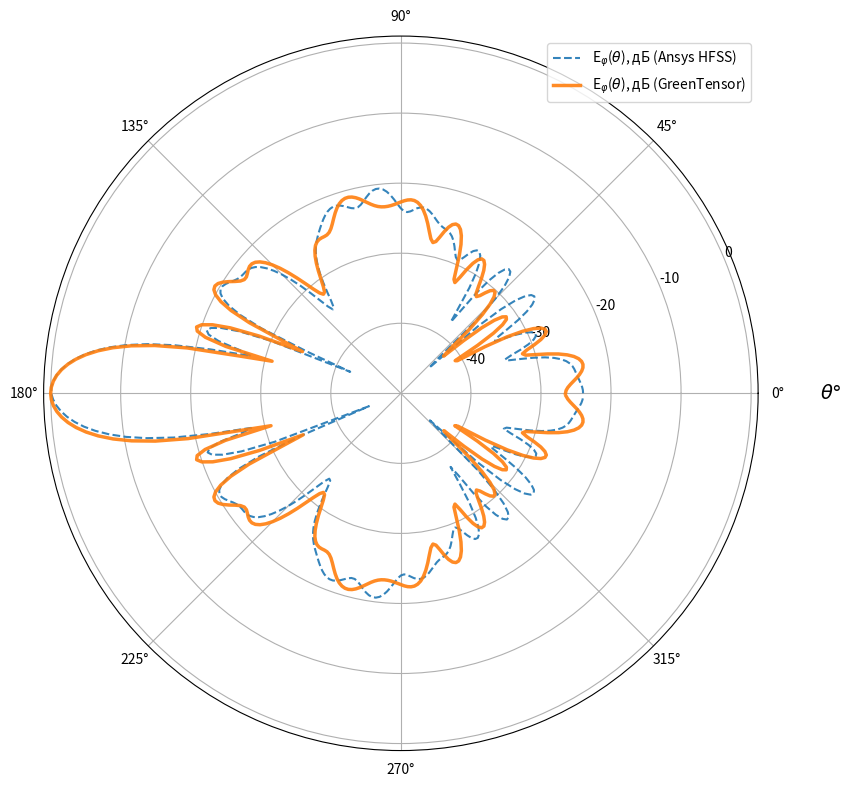

This chart was generated by the following Python code:
import math
import cmath
import scipy
import matplotlib.pyplot as plt
import numpy as np
import matplotlib.ticker as ticker
from scipy.stats import pearsonr
from matplotlib.animation import FFMpegWriter
from matplotlib.colors import Normalize, LogNorm
import time


DN_Ansys_FEM_Ephi_0 = [-23.990185338254, -24.0135923600654, -24.1097027639874, -24.257619493249, -24.4291406463063, -24.5967269728459, -24.7439243824073, -24.8741533685856, -25.0131052270013, -25.2038131152549, -25.4983783539484, -25.9513428151712, -26.6168744888576, -27.5484688568982, -28.7961340491898, -30.3858955731699, -32.2316292612247, -33.8760293753118, -34.3490550672958, -33.3576855426192, -31.8344704314439, -30.4942185872922, -29.5550604985933, -29.053109285659, -28.9908733493641, -29.379185096221, -30.243439949591, -31.5981136936146, -33.310854222579, -34.6546807655953, -34.2633160164529, -32.3398104761707, -30.247598677324, -28.5664153629155, -27.3842561991549, -26.683679921049, -26.4491615540821, -26.6929957828345, -27.4705752775184, -28.9112394698999, -31.3058356669695, -35.4292387041212, -44.5613708860959, -43.0407402681627, -34.8322320159633, -30.9477423209318, -28.6717257390174, -27.3210697967237, -26.6382163953661, -26.5172173083207, -26.9303318741155, -27.9092172175643, -29.550077093066, -32.0201649079446, -35.3533996617561, -37.5508705535069, -35.2355986125763, -32.0576022853971, -29.7490993468099, -28.229758102401, -27.3186929090256, -26.8956375433646, -26.8814812087636, -27.2109890003418, -27.8022814251344, -28.5159548197616, -29.1194372663322, -29.3372158851287, -29.046492964254, -28.3937011786946, -27.6345651651292, -26.953342858472, -26.4302099149692, -26.0730384013674, -25.8452233446344, -25.6821781689163, -25.5077208248937, -25.2586551229644, -24.91141473473, -24.4919310799077, -24.0600161442685, -23.6826066652708, -23.4141851875989, -23.2886699928631, -23.3169265150741, -23.483339884811, -23.7383895683674, -23.9907646744162, -24.1147036025925, -23.9949491884892, -23.597028214994, -22.9930758711761, -22.31085979185, -21.6679719188039, -21.143930155267, -20.7829323896842, -20.6047956334724, -20.6131099755458, -20.7983032917987, -21.1359188608689, -21.5810826829939, -22.0622220140756, -22.4825607776379, -22.7426926046244, -22.7851024626754, -22.6279451183183, -22.3516521750195, -22.0533142320625, -21.8112042612727, -21.6741353694052, -21.6651398335667, -21.7881361769809, -22.0330563295135, -22.3792301214488, -22.7984722815495, -23.2596276978219, -23.7355271852595, -24.2112133835338, -24.6899918409804, -25.193861823911, -25.7580655456269, -26.4228817608734, -27.2260661125423, -28.1968679194956, -29.3495684598977, -30.6715681983283, -32.0970791154573, -33.455839238663, -34.4188846729934, -34.5867784561243, -33.8288516107737, -32.4215532137592, -30.7404644443394, -29.0378554635525, -27.4466758611745, -26.0324626460877, -24.8259728970625, -23.8390428402163, -23.0718070289627, -22.5151983406991, -22.1502299873843, -21.9448288367657, -21.8496696336554, -21.7969658060001, -21.7095588030505, -21.5257467214371, -21.2304148476408, -20.8675712384846, -20.5227127518728, -20.2938251133088, -20.2744661285, -20.5548730994885, -21.2374674625025, -22.4690625737095, -24.5152376053668, -27.9991789734617, -35.2467369131077, -42.1398080812442, -29.942191998991, -25.2933307090527, -22.7271659726898, -21.3306773470247, -20.853059485628, -21.3075584900352, -22.9463824965053, -26.2371444803495, -27.9476722549083, -22.1102652599143, -16.9405797206346, -13.1614692582796, -10.2551807120067, -7.93546344138625, -6.04642050904107, -4.49600829868165, -3.22604331749419, -2.19790071466837, -1.38513754761066, -0.769426582103044, -0.338204180026377, -0.08327569356358, -0.0868600049644348, -0.345326589557174, -0.779988014966816, -1.39897108079458, -2.21474425931448, -3.24549210463763, -4.51743193126563, -6.06881412944438, -7.95716914219601, -10.2733392426086, -13.1709047068484, -16.9318705779056, -22.0756642274177, -28.0787848440817, -26.6248519227815, -23.2711856543618, -21.6053526684193, -21.1526544581756, -21.6534829472752, -23.0993272643919, -25.7658761057742, -30.679771433204, -45.0806098540013, -34.4941836505203, -27.7592909937593, -24.4278449157321, -22.4583800002688, -21.2757533322534, -20.6293509950343, -20.3785166322184, -20.4235879812102, -20.6750757261901, -21.0383157885018, -21.4124580173747, -21.7085342446879, -21.880836501627, -21.9460970848755, -21.9697708652168, -22.0324834193885, -22.2039410609849, -22.5339531143875, -23.0541829716955, -23.782713489844, -24.7273863473767, -25.8865614373729, -27.2466699197544, -28.7753056107566, -30.4065396587983, -32.0118281454678, -33.3556978632508, -34.0945906531001, -33.9687169391645, -33.0783907456512, -31.7867031521275, -30.413127474398, -29.1323175916629, -28.0156140594431, -27.0791405762893, -26.3100440465458, -25.6786461882345, -25.1450963306376, -24.6658319692499, -24.2022403281819, -23.7304045788961, -23.2476354184044, -22.7718097511525, -22.3339817270692, -21.9687583150929, -21.7066538683259, -21.5695823019003, -21.5681863396114, -21.6989602496768, -21.939579143795, -22.242491262565, -22.5309371980233, -22.7082518081583, -22.6914843866101, -22.4570796852574, -22.0573597592036, -21.5894771560877, -21.1506257922315, -20.8138114339364, -20.6252637681911, -20.6104385467241, -20.779694876194, -21.1303452941205, -21.6440623191779, -22.2793209011776, -22.9608252204713, -23.5756723747076, -23.9973527780341, -24.147555439695, -24.050085528991, -23.8131113839328, -23.5618082638653, -23.390513160124, -23.3524626938754, -23.4667059070456, -23.7256470385474, -24.0987093723195, -24.5345114379246, -24.9676753985171, -25.3365574558116, -25.6096011620859, -25.8035859159798, -25.9774000098189, -26.2066108459247, -26.5574929916698, -27.0686834316938, -27.7332146906758, -28.4695588179737, -29.0896038110368, -29.3349590102212, -29.064434348225, -28.410527705866, -27.652460964177, -27.0204304450518, -26.6499801639437, -26.619289132967, -26.9895872411759, -27.8345360183478, -29.2663168737355, -31.45881597195, -34.5517841000342, -37.3230575372772, -35.7338845142099, -32.3352317641627, -29.733033088893, -27.9933653622772, -26.941569891376, -26.4715301288025, -26.5452317091529, -27.1860871933674, -28.4959948665986, -30.7257217096227, -34.5356400853707, -42.4355726482404, -44.3334641771887, -35.2766084866084, -31.1260290415924, -28.7155436891011, -27.2680984361912, -26.4921799236979, -26.2595961466797, -26.5180367531602, -27.2613544429054, -28.5170103802687, -30.3249159772457, -32.6258650543074, -34.7684441139172, -35.0354804016477, -33.3541368609218, -31.4509938357518, -30.0242794033804, -29.1419472622821, -28.760212617375, -28.8415424641008, -29.3700820728178, -30.3425748453381, -31.7285770035141, -33.3301384778654, -34.4603920330316, -34.1356435257382, -32.5656644940854, -30.7500307327966, -29.1816472611157, -27.9552564495533, -27.0437768653467, -26.3936682408238, -25.9470714774113, -25.645256013503, -25.4299776666035, -25.2480216265103, -25.0594235848957, -24.8456419170974, -24.6119582844169, -24.3815931930591, -24.1848242486951, -24.0486580934673, -23.990185338254]
class RCSCalculator:
    def __init__(self, k0=5, toch=20, n=7, phi=0, a=None, eps=None, miy=None, k1=None):
        """
        Инициализация калькулятора RCS
        max k0=100000, toch=93
        Параметры:
        k0 - волновое число
        toch - количество учитываемых членов ряда
        n - число слоев (последний слой - воздух)
        phi - азимутальный угол (по умолчанию pi)
        a, eps, miy - параметры слоев (радиусы, диэлектрические проницаемости, магнитные проницаемости)
        """
        if k1 == None: self.k1=k0 
        else: self.k1 = k1 
        self.k0 = k0
        self.toch = toch
        self.n = n
        self.phi = phi
        
        # Параметры материалов по умолчанию (3 слоя)
        self.a = a if a is not None else [0.15, 0.30, 0.45, 0.63, 0.82, 1, 1]
        self.eps = eps if eps is not None else [3.90, 3.52, 2.98, 2.48, 1.76, 1.50, 1]
        # 3.48 -0.0037j 0.55
        #a = [0.53, 0.75, 0.93, 1] [0.001,  0.05, 1]
        #eps = [1.86, 1.57, 1.28, 1]  [10e20-10e10j, 3.48 -0.0037j, 1]
        self.miy = miy if miy is not None else [1, 1, 1, 1, 1, 1, 1]
        
        # Инициализация всех необходимых массивов
        self._initialize_arrays()
        
    def _initialize_arrays(self):
        """Инициализация всех массивов и переменных"""
        # Углы для расчета
        self.teta_start = 0.01
        self.teta_stop = 360
        self.step = math.pi/180
        self.teta_diap = abs(self.teta_stop) - abs(self.teta_start)
        self.steps = int(((self.teta_diap * (math.pi/180)) / self.step)) + 1
        self.teta = np.zeros(int(self.steps))
        self.cos_teta = np.zeros(int(self.steps))
        
        # Переменные среды
        self.alfa = np.zeros(self.n, dtype=complex)
        self.beta = np.zeros(self.n, dtype=complex)
        self.sigma = np.zeros(self.n, dtype=complex)
        self.k = np.zeros((self.n, self.n), dtype=complex)
        
        # Функции Бесселя, Неймана и др.
        self.J = np.zeros(self.toch, dtype=complex)
        self.Jpr = np.zeros(self.toch, dtype=complex)
        self.N = np.zeros(self.toch, dtype=complex)
        self.Npr = np.zeros(self.toch, dtype=complex)
        self.C = np.zeros((self.toch, len(self.sigma)-1), dtype=complex)
        self.Cpr = np.zeros((self.toch, len(self.sigma)-1), dtype=complex)
        self.S = np.zeros((self.toch, len(self.sigma)-1), dtype=complex)
        self.Spr = np.zeros((self.toch, len(self.sigma)-1), dtype=complex)
        
        # Импедансы и адмитансы
        self.Z = np.zeros((self.toch, len(self.a)), dtype=complex)
        self.Y = np.zeros((self.toch, len(self.a)), dtype=complex)
        
        # Модифицированные функции
        self.mJ = np.zeros(self.toch, dtype=complex)
        self.mJpr = np.zeros(self.toch, dtype=complex)
        self.mH = np.zeros(self.toch, dtype=complex)
        self.mHpr = np.zeros(self.toch, dtype=complex)
        
        # Коэффициенты рассеяния
        self.Mn = np.zeros(self.toch, dtype=complex)
        self.Nn = np.zeros(self.toch, dtype=complex)
        
        # Поля
        self.E_kp = np.zeros((self.toch, self.steps), dtype=complex)
        self.E_op = np.zeros((self.toch, self.steps), dtype=complex)
        self.S_teta = np.zeros((self.toch, self.steps), dtype=complex)
        self.S_phi = np.zeros((self.toch, self.steps), dtype=complex)
        self.E_teta = np.zeros((1, self.steps), dtype=complex)
        self.E_phi = np.zeros((1, self.steps), dtype=complex)
        
    def calculate_medium_parameters(self):
        """Расчет параметров среды"""
        for i in range(self.n):
            self.alfa[i] = cmath.atan(self.eps[i].imag / self.eps[i].real) if self.eps[i].real != 0 else math.pi/2
            self.beta[i] = math.atan(self.miy[i].imag / self.miy[i].real)
            self.sigma[i] = cmath.sqrt(abs(self.eps[i]) * abs(self.miy[i]))
            if self.eps[-1] != len(self.eps) - 1:
                self.alfa = np.append(self.alfa, 0)
                self.eps = np.append(self.eps, len(self.eps))
    
    def calculate_k_coefficients(self):
        """Расчет коэффициентов k"""
        j = 0
        for i in range(self.n):
            self.k[i][j] = self.k0 * self.a[i] * self.sigma[j]
            if j < self.n - 1:
                j += 1
                self.k[i][j] = self.k0 * self.a[i] * self.sigma[j]

    def Jfunc(self, i, j1, j2):
        """Функция Бесселя первого рода"""
        nu = i + 1
        J = (scipy.special.jv(nu + 0.5, self.k[j1][j2])) * (cmath.sqrt(self.k[j1][j2] * math.pi/2))
        return J
    
    def Jprfunc(self, i, j1, j2, tie):
        """Производная функции Бесселя первого рода"""
        nu = i + 1

        if tie == False:
            Jpr = ((nu / (2 * nu + 1)) *  (scipy.special.jv(nu - 0.5, self.k[j1][j2]) * cmath.sqrt(self.k[j1][j2] * math.pi/2)) - \
            ((nu + 1) / (2 * nu + 1)) *  (scipy.special.jv(nu + 1.5, self.k[j1][j2]) * cmath.sqrt(self.k[j1][j2] * math.pi/2)) + \
            (self.J[i] / self.k[j1][j2]))
        else:
            Jpr = ((nu / (2 * nu + 1)) * ((scipy.special.jv(nu - 0.5,self.k[j1][j2]) * (cmath.sqrt(self.k[j1][j2] * math.pi/2))) / self.k[j1][j2])) * self.k[j1][j2] - \
            (((nu + 1) / (2 * nu + 1)) * ((scipy.special.jv(nu + 1.5,self.k[j1][j2])) * (cmath.sqrt(self.k[j1][j2] * math.pi/2))) / self.k[j1][j2]) * self.k[j1][j2] + \
            ((scipy.special.jv(nu + 0.5,self.k[j1][j2])) * (cmath.sqrt(self.k[j1][j2] * math.pi/2))) / self.k[j1][j2]
        return Jpr
    
    def Nfunc(self, i, j1, j2):
        """Функция Неймана"""
        return scipy.special.yv((i+1) + 0.5, self.k[j1][j2]) * cmath.sqrt(self.k[j1][j2] * math.pi/2)
    
    def Nprfunc(self, i, j1, j2, tie):
        """Производная функции Неймана"""
        nu = i + 1
        if not tie:
            return ((nu / (2 * nu + 1)) * scipy.special.yv(nu - 0.5, self.k[j1][j2]) * cmath.sqrt(self.k[j1][j2] * math.pi/2) -
                   ((nu + 1) / (2 * nu + 1)) * scipy.special.yv(nu + 1.5, self.k[j1][j2]) * cmath.sqrt(self.k[j1][j2] * math.pi/2) +
                   (self.Nfunc(i, j1, j2) / self.k[j1][j2]))
        else:
            return ((nu / (2 * nu + 1)) * (scipy.special.yv(nu - 0.5, self.k[j1][j2]) * cmath.sqrt(self.k[j1][j2] * math.pi/2) / self.k[j1][j2]) * self.k[j1][j2] -
                   ((nu + 1) / (2 * nu + 1)) * (scipy.special.yv(nu + 1.5, self.k[j1][j2]) * cmath.sqrt(self.k[j1][j2] * math.pi/2) / self.k[j1][j2]) * self.k[j1][j2] +
                   (self.Nfunc(i, j1, j2) / self.k[j1][j2]))
    
    def calculate_bessel_functions(self):
        """Расчет функций Бесселя и Неймана"""
        for i in range(self.toch):
            self.J[i] = self.Jfunc(i, 0, 0)
            self.Jpr[i] = self.Jprfunc(i, 0, 0, False)
            self.N[i] = self.Nfunc(i, 0, 0)
            self.Npr[i] = self.Nprfunc(i, 0, 0, False)
    def calculate_CS_functions(self):
        """Расчет функций C, S и их производных"""
        for i in range(self.toch):
            for j in range(len(self.sigma)-1):
                self.C[i][j] = (self.Jfunc(i, j+1, j+1) * self.Nprfunc(i, j, j+1, True) - 
                               self.Nfunc(i, j+1, j+1) * self.Jprfunc(i, j, j+1, True))
                self.Cpr[i][j] = (self.Jprfunc(i, j+1, j+1, True) * self.Nprfunc(i, j, j+1, True) - 
                                 self.Nprfunc(i, j+1, j+1, True) * self.Jprfunc(i, j, j+1, True))
                self.S[i][j] = (self.Nfunc(i, j+1, j+1) * self.Jfunc(i, j, j+1) - 
                               self.Jfunc(i, j+1, j+1) * self.Nfunc(i, j, j+1))
                self.Spr[i][j] = (self.Nprfunc(i, j+1, j+1, True) * self.Jfunc(i, j, j+1) - 
                                 self.Jprfunc(i, j+1, j+1, True) * self.Nfunc(i, j, j+1))
    def calculate_impedances(self):
        """Расчет импедансов и адмитансов"""
        for i in range(self.toch - 1):
            for h in range(len(self.a)):
                if h == 0:
                    numerator = cmath.exp(self.alfa[1] * 1j) * abs(self.eps[1])
                    denominator = cmath.exp(self.alfa[0] * 1j) * abs(self.eps[0])
                    self.Z[i][h] = cmath.sqrt(numerator / denominator) * (self.Jpr[i] / self.J[i])
                    numerator = cmath.exp(self.alfa[0] * 1j) * abs(self.eps[0])
                    denominator = cmath.exp(self.alfa[1] * 1j) * abs(self.eps[1])
                    self.Y[i][h] = cmath.sqrt(numerator / denominator) * (self.Jpr[i] / self.J[i])
                    
                
                elif h == (len(self.a) - 1):
                    numerator = cmath.exp(self.alfa[h+1] * 1j) * abs(self.eps[h+1])
                    denominator = cmath.exp(self.alfa[h] * 1j) * abs(self.eps[h])
                    sqrt_part = cmath.sqrt(numerator / denominator) 
                
                    term1 = self.Cpr[i][h-1] + self.Z[i][h-1] * self.Spr[i][h-1]
                    term2 = self.C[i][h-1] + self.Z[i][h-1] * self.S[i][h-1]
                    self.Z[i][h] = sqrt_part * (term1 / term2) /2
                
                    numerator = cmath.exp(self.alfa[h] * 1j) * abs(self.eps[h])
                    denominator = cmath.exp(self.alfa[h+1] * 1j) * abs(self.eps[h+1])
                    sqrt_part = cmath.sqrt(numerator / denominator)
                    term1 = self.Cpr[i][h-1] + self.Y[i][h-1] * self.Spr[i][h-1]
                    term2 = self.C[i][h-1] + self.Y[i][h-1] * self.S[i][h-1]
                    self.Y[i][h] = sqrt_part * (term1 / term2) *2
                
                else:
                    numerator = cmath.exp(self.alfa[h+1] * 1j) * abs(self.eps[h+1])
                    denominator = cmath.exp(self.alfa[h] * 1j) * abs(self.eps[h])
                    sqrt_part = cmath.sqrt(numerator / denominator)
                
                    term1 = self.Cpr[i][h-1] + self.Z[i][h-1] * self.Spr[i][h-1]
                    term2 = self.C[i][h-1] + self.Z[i][h-1] * self.S[i][h-1]
                    self.Z[i][h] = sqrt_part * (term1 / term2)

                    numerator = cmath.exp(self.alfa[h] * 1j) * abs(self.eps[h])
                    denominator = cmath.exp(self.alfa[h+1] * 1j) * abs(self.eps[h+1])
                    sqrt_part = cmath.sqrt(numerator / denominator)

                    term1 = self.Cpr[i][h-1] + self.Y[i][h-1] * self.Spr[i][h-1]
                    term2 = self.C[i][h-1] + self.Y[i][h-1] * self.S[i][h-1]
                    self.Y[i][h] = sqrt_part * (term1 / term2)
    def Hfunc(self, i, k1):
        """Функция Ханкеля второго рода"""
        nu = i + 1
        H = (scipy.special.hankel1(nu + 0.5,self.k1)) * (cmath.sqrt(self.k1 * math.pi/2))
        return H
    
    def Hprfunc(self, i, k1):
        """Производная функции Ханкеля второго рода"""
        nu = i + 1
        Hpr = ((nu / (2 * nu + 1)) * (((scipy.special.hankel1(nu - 0.5,self.k1) * (cmath.sqrt(self.k1 * math.pi/2))) / self.k1)) * self.k1 - \
        (((nu + 1) / (2 * nu + 1)) * ((scipy.special.hankel1(nu + 1.5,self.k1)) * (cmath.sqrt(self.k1 * math.pi/2))) / self.k1) * self.k1 + \
        ((scipy.special.hankel1(nu + 0.5,self.k1)) * (cmath.sqrt(self.k1 * math.pi/2))) / self.k1)
        return Hpr

    
    def calculate_modified_functions(self):
        """Расчет модифицированных функций"""
        k1 = self.k0
        k00 = self.k[0][0]
        self.k[0][0] = self.k0
        
        for i in range(self.toch):
            self.mJ[i] = self.Jfunc(i, 0, 0)
            self.mJpr[i] = self.Jprfunc(i, 0, 0, True)
            self.mH[i] = self.Hfunc(i, self.k0)
            self.mHpr[i] = self.Hprfunc(i, self.k0)
            
        self.k0 = k1
        self.k[0][0] = k00
    
    def calculate_scattering_coefficients(self):
        """Расчет коэффициентов рассеяния"""
        for i in range(self.toch):
            n = i + 1
            #Элемент Гюгенса дифракция
            self.Mn[i] = (self.Z[i][self.n-1] * self.mJ[i] - self.mJpr[i]) / (self.Z[i][self.n-1] * self.mH[i] - self.mHpr[i])
            self.Nn[i] = (self.Y[i][self.n-1] * self.mJ[i] - self.mJpr[i]) / (self.Y[i][self.n-1] * self.mH[i] - self.mHpr[i])
            #Рупор на поверхности сферы
            #self.Mn[i] = (self.Z[i][self.n-1]  - 1j) / (self.Z[i][self.n-1] * self.mH[i] - self.mHpr[i])             
            #self.Nn[i] = (self.Y[i][self.n-1] - 1j) / (self.Y[i][self.n-1] * self.mH[i] - self.mHpr[i])
            self.Mn[i] = self.Mn[i].real - self.Mn[i].imag * 1j
            self.Nn[i] = self.Nn[i].real - self.Nn[i].imag * 1j
        
    def calculate_angles(self):
        """Расчет углов для диаграммы направленности"""
        for i in range(self.steps):
            if i == 0:
                self.teta[i] = self.teta_start * (math.pi/180)
            else:
                self.teta[i] = self.teta[i-1] + self.step
            self.cos_teta[i] = math.cos(self.teta[i])
    
    def calculate_legendre_functions(self):
        """Расчет функций Лежандра"""
        self.pii = np.zeros((self.toch+1, 2*self.steps+1))
        self.tay = np.zeros((self.toch+1, 2*self.steps+1))
        
        for i in range(self.toch):
            m = i + 1
            M = scipy.special.lpmv(0, m, self.cos_teta)
            Lm0 = M
            M = scipy.special.lpmv(1, m, self.cos_teta)
            Lm1 = M
            
            if m < 2:
                Lm2 = 0
            else:
                M = scipy.special.lpmv(2, m, self.cos_teta)
                Lm2 = M
            
            for z in range(len(self.teta)):
                if (self.teta[z] > 0) and (self.teta[z] < math.pi):
                    self.pii[i][z] = (1 * Lm1[z]) / math.sin(self.teta[z])
                elif (self.teta[z] > math.pi) and (self.teta[z] < 2*math.pi):
                    self.pii[i][z] = (-1 * Lm1[z]) / math.sin(self.teta[z])
            
            for z in range(len(self.teta)):
                if m < 2:
                    self.tay[i][z] = 0.5 * (-m * (m + 1) * Lm0[z])
                else:
                    self.tay[i][z] = 0.5 * (Lm2[z] - m * (m + 1) * Lm0[z])
    
    def calculate_circular_polarization(self):
        """Расчет полей для круговой поляризации"""
        for z in range(len(self.teta)):
            for p in range(self.toch):
                y=p+1
                self.E_op[p][z] = ((2*y + 1) / (y*(y + 1))) * ((-1)**y) * (self.tay[p][z] - self.pii[p][z]) * (self.Mn[p] + self.Nn[p])
                self.E_kp[p][z] = ((2*y + 1) / (y*(y + 1))) * ((-1)**y) * (self.tay[p][z] + self.pii[p][z]) * (self.Mn[p] - self.Nn[p])
        
        self.P1 = np.sum(self.E_op, axis=0)
        self.P2 = np.sum(self.E_kp, axis=0)
        self.Pab1 = np.real(self.P1)
        self.Pab2 = np.real(self.P2)
    
    def calculate_linear_polarization(self):
        """Расчет полей для линейной поляризации"""
        for z in range(len(self.teta)):
            for p in range(self.toch):
                y = p + 1
                #self.S_teta[p][z] = ((2*y + 1)/(y*(y + 1))) * ((-1)**y) * (self.tay[p][z] * self.Mn[p] - self.pii[p][z] * self.Nn[p])
                self.S_teta[p][z] = ((2*y + 1)/(y*(y + 1))) * ((-1)**y) * (-1 * (self.tay[p][z] * self.Mn[p] - self.pii[p][z] * self.Nn[p]) * 
                                     math.cos(self.teta[z]) * math.cos(self.phi)**2 - (self.pii[p][z] * self.Mn[p] - self.tay[p][z] * self.Nn[p]) * 
                                     math.sin(self.phi)**2)
                #self.S_phi[p][z] = ((2*y + 1)/(y*(y + 1))) * ((-1)**y) * (self.tay[p][z] * self.Nn[p] - self.pii[p][z] * self.Mn[p])
                self.S_phi[p][z] = ((2*y + 1)/(y*(y + 1))) * ((-1)**y) * ((self.tay[p][z] * self.Mn[p] - self.pii[p][z] * self.Nn[p]) * 
                                    math.cos(self.phi) * math.sin(self.phi) - (self.pii[p][z] * self.Mn[p] - self.tay[p][z] * self.Nn[p]) * 
                                    math.cos(self.teta[z])**2 * math.sin(self.phi)*math.cos(self.phi))
                self.E_teta[0][z] += self.S_teta[p][z]
                self.E_phi[0][z] += self.S_phi[p][z]
            
            self.E_teta[0][z] = (1 - (math.sin(self.teta[z]) * math.cos(self.phi))**2)**(-0.5) * self.E_teta[0][z]
            self.E_phi[0][z] = (1 - (math.sin(self.teta[z]) * math.cos(self.phi))**2)**(-0.5) * self.E_phi[0][z]

            for p in range(self.toch):
                self.E_teta[0][z] = abs(self.E_teta[0][z])
                self.E_phi[0][z] = abs(self.E_phi[0][z])
        
    def normalize_results(self):
        """Нормализация результатов"""
        self.tetay = np.zeros(self.steps)
        
        for i in range(self.steps):
            self.teta[i] = self.teta[i] 
        
        for i in range(len(self.teta)):
            self.tetay[i] = (self.teta[i] * (self.steps / (2 * math.pi)))
        
        # Нормированные E к k0a
        self.DN_NORM_lin_k0a_teta = self.E_teta[0] / self.k0
        self.DN_NORM_lin_k0a_phi = self.E_phi[0] / self.k0
        self.DN_NORM_circle_k0a_op = self.Pab1 / self.k0
        self.DN_NORM_circle_k0a_kp = self.Pab2 / self.k0
        
        
        # Нормированные E dB
        E_teta_max = np.max(self.E_teta[0])
        E_phi_max = np.max(self.E_phi[0])
        Pab1_max = np.max(self.Pab1)
        Pab2_max = np.max(self.Pab2)
        self.DN_NORM_lin_dB_teta = 20 * np.log10(self.E_teta[0] / E_teta_max)
        self.DN_NORM_lin_dB_phi = 20 * np.log10(self.E_phi[0] / E_phi_max)
        self.DN_NORM_circle_dB_op = 20 * np.log10(self.Pab1 / Pab1_max)
        self.DN_NORM_circle_dB_kp = 20 * np.log10(self.Pab2 / Pab2_max)
    
 
    
    def run_calculation(self):
        """Выполнение полного расчета"""
        #print('Параметры материалов:')
        #print(f'\na = {self.a}\neps = {self.eps}\nmiy = {self.miy}')
        
        self.calculate_medium_parameters()
        self.calculate_k_coefficients()
        self.calculate_bessel_functions()
        self.calculate_CS_functions()
        # Добавляем последний элемент в alfa и eps если нужно
        if self.eps[len(self.eps)-1] != (len(self.eps)-1):
            self.alfa = np.append(self.alfa, 0)
            self.eps = np.append(self.eps, len(self.eps))
        
        self.calculate_impedances()
        self.calculate_modified_functions()
        self.calculate_scattering_coefficients()
        self.calculate_angles()
        self.calculate_legendre_functions()
        self.calculate_circular_polarization()
        self.calculate_linear_polarization()
        self.normalize_results()

#####################
# СРАВНЕНИЕ С ANSYS #
#####################

class ResultPlotter:
    def __init__(self, comp, theta, E1, E2):
        """
        Инициализация класса.
        :param theta: Массив углов в градусах (0-360).
        :param E1: Массив значений E1.
        :param E2: Массив значений E2.
        """
        if comp == 1*math.pi/2:
            self.comp = r'$_\phi$'
        else:
            self.comp = r'$_\theta$'
            
        self.theta = np.array(theta)
        self.E1 = (np.array(E1))
        self.E2 = (np.array(E2))
        self.E3 = (np.array(E3))
        if np.min(self.E1+self.E2) > -60: self.Ymin = np.min(self.E1+self.E2)
        else: self.Ymin = -1
        #self.Ymin = np.min(self.E1+self.E2)
        self.Ymax = np.max(self.E1)
        # Сдвигаем массивы на 180 элементов
        #self.E1_shifted = np.roll(self.E1, 180)
        self.E1_shifted = (self.E1)
        #self.E2_shifted = np.roll(self.E2, 180)
        self.E2_shifted = (self.E2)
        # Создаем маску для области в пределах -3 дБ от максимума E1
        E1_max = np.max(self.E1_shifted)
        self.valid_mask = self.E1_shifted >= (E1_max - 3)
        self.squared_errors = np.zeros_like(self.E1_shifted)
        self.squared_errors3 = np.zeros_like(self.E1_shifted)
        self.squared_errors[self.valid_mask] = np.sqrt((self.E1_shifted[self.valid_mask] - self.E2_shifted[self.valid_mask]) ** 2)
        self.squared_errors3 = np.sqrt(abs((self.E1_shifted - self.E2_shifted) ** 2))
        # Среднеквадратичная ошибка только для валидной области
        self.mseMax = np.mean(self.squared_errors3)
        self.mse = np.mean(self.squared_errors[self.valid_mask]) if np.any(self.valid_mask) else 0
        # Вычисляем корреляцию Пирсона только для валидной области
        self.pearson_corr = 0
        self.regression_line = None
        

    def calc_pearson_correlation(self):
        """Вычисление корреляции Пирсона между E1 и E2 в валидной области."""
        if not np.any(self.valid_mask):
            return
        
        # Выбираем данные из валидной области
        E1_valid = np.real(self.E1_shifted[self.valid_mask])
        E2_valid = np.real(self.E2_shifted[self.valid_mask])
        
        # Вычисляем корреляцию Пирсона
        self.pearson_corr, _ = pearsonr(E1_valid, E2_valid)
        
        # Рассчитываем линию регрессии
        coeffs = np.polyfit(E1_valid, E2_valid, 1)
        self.regression_line = np.poly1d(coeffs)
    def plot_polar(self):
        """Построение полярного графика E1 и E2 (после сдвига)."""
        fig, ax = plt.subplots(figsize=(8, 8), subplot_kw={'projection': 'polar'})
        theta_rad = (self.theta)
        ax.set_ylim(-50, 1)
        # Графики со сдвинутыми данными
        ax.plot(theta_rad, self.E1_shifted, 
                color='#1f77b4', linestyle='--', linewidth=1.5, 
                alpha=0.9, label=r'E$_\varphi$($\theta$), дБ (Ansys HFSS)')
        ax.plot(theta_rad, self.E2_shifted, 
                color='#ff7f0e', linestyle='-', linewidth=2.5, 
                alpha=0.9, label=r'E$_\varphi$($\theta$), дБ (GreenTensor)')
        #ax.set_title(f'E{self.comp}, дБ', fontsize=15, pad=20)
        #ax.set_title(r'$k_0a = 0.6, \varepsilon = 78.73 - i \cdot 12.28$', fontsize=14, pad=20)
        ax.legend(loc='best', fontsize=14, frameon=True, framealpha=0.95)
        ax.set_theta_zero_location('E')  # 0° сверху
        ax.set_theta_direction(1)       # По часовой стрелке
        plt.legend(loc='upper right')
        plt.tight_layout()
        ax.text(0,  # 90° 
        ax.get_rmax() +12, r'$\theta$$\degree$', fontsize=14, ha='right', va='center')
        return fig

    def plot_cartesian(self):
        """Декартов график E1 и E2 (после сдвига) для углов 0-180 градусов."""
        fig, ax = plt.subplots(figsize=(8, 6))
        # Маска для углов 0-180
        mask = (self.theta >= 0) & (self.theta <= 180)
        theta_subset = np.degrees(self.theta[mask])
        E1_subset = self.E1_shifted[mask]
        E2_subset = self.E2_shifted[mask]
        
        # Построение графиков
        ax.plot(theta_subset, E1_subset, 
                color='#1f77b4', linestyle='--', linewidth=1.5, 
                alpha=0.9, label='Ansys')
        ax.plot(theta_subset, E2_subset, 
                color='#ff7f0e', linestyle='-', linewidth=2.5, 
                alpha=0.9, label='GreenTensor')
        # Выделение валидной области
        angle_mask = (self.theta >= 0) & (self.theta <= 180)

        valid_mask = self.valid_mask[angle_mask]
        ax.fill_between(theta_subset, -70, 5, 
                        where=valid_mask, color='green', 
                        alpha=0.15, label='Область по уровню -3дБ')
        ax.set_xlim(0, 180)
        ax.set_ylim(self.Ymin, 0)
        ax.set_xlabel(r'$\theta$$\degree$', fontsize=14)
        ax.set_ylabel(f'E{self.comp}, дБ', fontsize=14)
        ax.legend(fontsize=12)
        ax.grid(True)
        # Форматирование осей
        ax.xaxis.set_major_locator(ticker.MultipleLocator(30))
        ax.xaxis.set_minor_locator(ticker.MultipleLocator(15))
        plt.tight_layout()
        plt.legend(loc='upper right')
        return fig

    def plot_error(self):
        fig, ax = plt.subplots(figsize=(8, 6))
        # Маска для углов 0-180
        angle_mask = (self.theta >= 0) & (self.theta <= 180)
        theta_subset = np.degrees(self.theta[angle_mask])
        errors_subset = self.squared_errors[angle_mask]
        
        # Отдельно выделяем валидную область
        valid_mask = self.valid_mask[angle_mask]
        ax.fill_between(theta_subset, np.min(errors_subset), np.max(self.squared_errors3), 
                        where=valid_mask, color='green', 
                        alpha=0.15, label='Область по уровню -3дБ')
        ax.plot(theta_subset, self.squared_errors3, 
                color='#2ca02c', linestyle='-', linewidth=2.5, 
                alpha=0.9, label='Cреднеквадратическая ошибка')
        
        ax.set_xlim(0, 360)
        ax.set_ylim(0)
        ax.set_xlabel(r'$\theta$$\degree$', fontsize=14)
        ax.set_ylabel('Cреднеквадратическая ошибка, дБ', fontsize=14)
        ax.legend(fontsize=12)
        ax.grid(True)
        
        # Форматирование осей
        ax.xaxis.set_major_locator(ticker.MultipleLocator(30))
        ax.xaxis.set_minor_locator(ticker.MultipleLocator(15))
        plt.tight_layout()
        plt.legend(loc='upper right')
        print(f'RMSE(-3dB): {self.mse:.4f}')
        print(f'RMSE: {self.mseMax:.4f}')
        return fig
    
    def plot_pearson_correlation(self):
        self.calc_pearson_correlation()
        """Визуализация корреляции Пирсона в валидной области."""
        if not np.any(self.valid_mask):
            print("No valid data points for correlation analysis")
            return None
        
        fig, ax = plt.subplots(figsize=(8, 8))
        
        # Выбираем данные из валидной области
        E1_valid = self.E1_shifted[self.valid_mask]
        E2_valid = self.E2_shifted[self.valid_mask]
        
        # Создаем scatter plot
        ax.scatter(E1_valid, E2_valid, 
                   color='#1f77b4', alpha=0.7, s=60,
                   label='Точки данных')
        
        # Добавляем линию регрессии
        x_vals = np.linspace(min(E1_valid), max(E1_valid), 100)
        y_vals = self.regression_line(x_vals)
        ax.plot(x_vals, y_vals, 
                color='#d62728', linestyle='--', linewidth=2.5,
                label=f'Линия регрессии: y = {self.regression_line.coeffs[0]:.4f}x + {self.regression_line.coeffs[1]:.4f}')
        
        # Добавляем идеальную линию
        min_val = min(min(E1_valid), min(E2_valid))
        max_val = max(max(E1_valid), max(E2_valid))
        ax.plot([min_val, max_val], [min_val, max_val], 
                color='#2ca02c', linestyle=':', linewidth=2,
                label='Эталонная корреляция (y = x)')
        
        # Настраиваем график
        ax.set_xlabel(f'E{self.comp}, дБ (Ansys)', fontsize=14)
        ax.set_ylabel(f'E{self.comp}, дБ (GreenTensor)', fontsize=14)
        ax.legend(fontsize=12)
        ax.grid(True, alpha=0.3)
        
        # Добавляем аннотацию с коэффициентом корреляции
        ax.annotate(f'r = {self.pearson_corr:.4f}', 
                    xy=(0.05, 0.95), xycoords='axes fraction',
                    fontsize=14, bbox=dict(boxstyle="round,pad=0.3", 
                                           fc="white", ec="gray", alpha=0.8))
        
        # Устанавливаем равные масштабы осей
        ax.set_aspect('equal', adjustable='box')
        plt.legend(loc='upper right')
        plt.tight_layout()
        print(f'Корреляция Пирсона: {self.pearson_corr:.4f}')
        return fig

    def plot_all(self):
        """Построение всех графиков."""
        figs = []
        figs.append(self.plot_polar())
        #figs.append(self.plot_cartesian())
        #figs.append(self.plot_error())
        #figs.append(self.plot_pearson_correlation())
        plt.show()
        return figs


#######################################################
#  #
#######################################################
    
class ScatteringCalculator:
    def __init__(self, tochl=10, k0a_start=0.25, k0a_stop=5.0, k0a_step=0.05):
        """
        Параметры:
            toch: количество членов в разложении
            k0a_start: начальное значение k0a
            k0a_stop: конечное значение k0a
            k0a_step: шаг изменения k0a
        """
        self.toch = tochl
        self.k0a_start = k0a_start
        self.k0a_stop = k0a_stop
        self.k0a_step = k0a_step
        
        # Инициализация массивов коэффициентов
        self.i_arr = np.arange(1, self.toch + 1)  # начинаем с 1 до toch включительно
        self.coeffs_1 = 2 * self.i_arr + 1       # (2n + 1)
        self.coeffs_2 = 2 * (self.i_arr**2) - 1  # (2n² - 1)
        self.coeffs_3 = self.i_arr * (self.i_arr + 1)  # n(n+1)
        self.minus_1_pow = (-1)**self.i_arr
        
        # Создаем экземпляр RCSCalculator
        self.rcs_calculator = RCSCalculator()
    
    def calculate(self):
        """Основной метод расчета"""
        # Генерация массива k0a
        self.k0a = np.arange(self.k0a_start, self.k0a_stop + self.k0a_step/2, self.k0a_step)
        k0a_steps = len(self.k0a)
        
        # Инициализация результирующих массивов
        self.sigma_s = np.zeros(k0a_steps)
        self.sigma_theta = np.zeros(k0a_steps)  
        self.sigma_phi = np.zeros(k0a_steps)
        self.sigma_r = np.zeros(k0a_steps)
        self.sigma_p = np.zeros(k0a_steps)
        
        for k, current_k0a in enumerate(self.k0a):
            self._calculate_for_k(k, current_k0a)
        
        return self.k0a, self.sigma_s, self.sigma_r, self.sigma_p, self.sigma_theta, self.sigma_phi
    
    def _calculate_for_k(self, k, current_k0a):
        """Вычисления для конкретного значения k0a"""
        self.rcs_calculator.k0 = current_k0a
        self.rcs_calculator.run_calculation()
        
        Mn = self.rcs_calculator.Mn
        Nn = self.rcs_calculator.Nn
        
        abs_Mn_sq = np.abs(Mn)**2
        abs_Nn_sq = np.abs(Nn)**2
        
        # Вычисление сумм
        sum_sigma_1 = np.sum(self.coeffs_1 * (abs_Mn_sq + abs_Nn_sq))
        sum_sigma_2 = np.sum(self.coeffs_1 * self.minus_1_pow * (Mn - Nn))
        sum_sigma_3 = np.sum(self.coeffs_1 * (Mn + Nn))
        sum_sigma_4 = np.sum((self.coeffs_1/self.coeffs_3)*(self.coeffs_2 * abs_Mn_sq + self.coeffs_1 * abs_Nn_sq))
        sum_sigma_5 = np.sum((self.coeffs_1/self.coeffs_3) * (self.coeffs_2 * abs_Nn_sq + self.coeffs_1 * abs_Mn_sq))
        
        k0a_sq = current_k0a**2
        self.sigma_s[k] = (2 / k0a_sq) * sum_sigma_1
        self.sigma_r[k] = (1 / k0a_sq) * np.abs(sum_sigma_2)**2
        self.sigma_p[k] = (1 / k0a_sq) * np.abs(sum_sigma_3)**2
        self.sigma_theta[k] = (1 / k0a_sq) * sum_sigma_4
        self.sigma_phi[k] = (1 / k0a_sq) * sum_sigma_5
    #  r'$E_{\theta}$'
    def plot_results(self):
        """Визуализация результатов в трех отдельных графиках"""
        plt.figure(figsize=(12, 10))
    
        # Первый график - σ_s и компоненты
        plt.subplot(3, 1, 1)
        plt.plot(self.k0a, self.sigma_s, 'b-', label= r'${\sigma}_{s}$')
        plt.plot(self.k0a, self.sigma_theta, 'r--', label= r'${\sigma}_{\theta}$')
        plt.plot(self.k0a, self.sigma_phi, 'g--', label= r'${\sigma}_{\phi}$')
        plt.title('Полный коэффициент рассеяния')
        plt.xlabel('k0a')
        plt.ylabel(r'${\sigma}$')
        plt.grid(True)
        plt.legend()
        
        # Второй график - σ_r
        plt.subplot(3, 1, 2)
        plt.plot(self.k0a, self.sigma_r, 'm-', label= r'${\sigma}_{r}$')
        plt.title('Радиолокационный коэффициент рассеяния')
        plt.xlabel('k0a')
        plt.grid(True)
        plt.legend()
        
        # Третий график - σ_p
        plt.subplot(3, 1, 3)
        plt.plot(self.k0a, self.sigma_p, 'c-', label= r'${\sigma}_{p}$')
        plt.title('Коэффициент рассеяния в попутном направлении')
        plt.xlabel('k0a')
        plt.grid(True)
        plt.legend()
        
        plt.tight_layout()
        plt.show()


############################
# ПОСТРОЕНИЕ ТЕПЛОВЫХ КАРТ #
############################
        

class ParameterSweep:
    def __init__(self, simulation_class, k0_start, k0_stop, k0_step, phi0):
        """
        Класс для параметрического анализа по волновому числу k0.
        
        :param simulation_class: Класс для моделирования (должен иметь метод run и поле E)
        :param k0_start: Начальное значение k0
        :param k0_stop: Конечное значение k0
        :param k0_step: Шаг изменения k0
        :param phi0: Фиксированное значение угла phi0
        """
        self.simulation_class = simulation_class
        self.k0_start = k0_start
        self.k0_stop = k0_stop
        self.k0_step = k0_step
        self.phi0 = (phi0)
        self.k0_values = None
        self.results = None

    def run_sweep(self):
        """Выполнить цикл по k0 и собрать результаты."""
        n_points = int(np.ceil((self.k0_stop - self.k0_start) / self.k0_step)) + 1
        self.k0_values = np.linspace(self.k0_start, self.k0_stop, n_points)
        self.results = []
        
        for k0 in self.k0_values:
            # Создаем новый экземпляр класса для каждого k0
            sim = self.simulation_class(k1=k0, phi=self.phi0)
            sim.run_calculation()  # Запускаем расчет
            
            # Получаем и проверяем поле E
            e_field = (np.real(sim.DN_NORM_lin_k0a_teta))
            self.results.append(e_field)
            print(self.phi0)
        
        # Преобразуем результаты в массив (k0 x углы)
        self.results = np.array(self.results)

    def plot_heatmap(self, output_file='heatmap.png'):
        """Построить тепловую карту в полярных координатах."""
        if self.results is None:
            raise RuntimeError("Сначала выполните run_sweep()")
        
        # Создаем полярную сетку
        theta = np.radians(np.linspace(0, 359, 360))  # Углы в радианах (361 точка для замкнутой сетки)
        r = self.k0_values  # Радиусы = значения k0
        
        # Создаем 2D сетку для pcolormesh
        R, Theta = np.meshgrid(r, theta)
        
        # Транспонируем результаты для соответствия размерности сетки
        data = self.results.T  # Теперь форма: (углы x k0)
        
        # Создаем график
        fig, ax = plt.subplots(subplot_kw={'projection': 'polar'}, figsize=(10, 8))
        
        # Построение тепловой карты
        pc = ax.pcolormesh(Theta, R, data, shading='auto', cmap='turbo', vmin=0, vmax=1.4)
        
        # Настройка внешнего вида
        ax.set_theta_zero_location('E')  # 0° наверху (север)
        ax.set_theta_direction(1)       # По часовой стрелке
        #plt.title(f'Тепловая карта (φ={np.degrees(self.phi0):f} град.)')
        fig.colorbar(pc, ax=ax, label=r'E$_\varphi$, нормированное к $k_0a$')
        
        plt.savefig(output_file, dpi=300, bbox_inches='tight')
        #plt.close(fig)

#######################################################
# СРАВНЕНИЕ ДИАГРАММ НАПРАВЛЕННОСТЕЙ С МЕНЯЮЩИМСЯ k0a #
#######################################################
        
class RCSVariation:
    def __init__(self, k0_start, k0_stop, step, toch=10, n=3, phi=0.0, a=None, eps=None, miy=None, k1=None):
        """
        Инициализация параметров для вариационного анализа.
        
        :param k0_start: Начальное значение k0
        :param k0_stop: Конечное значение k0
        :param step: Шаг изменения k0
        :param toch: Размер сетки (по умолчанию 20)
        :param n: Порядок аппроксимации (по умолчанию 4)
        :param phi: Угол падения в радианах (по умолчанию 0.0)
        :param a, eps, miy, k1: Дополнительные параметры для RCSCalculator
        """
        self.k0_start = k0_start
        self.k0_stop = k0_stop
        self.step = step
        self.toch = toch
        self.n = n
        self.phi = phi
        self.a = a
        self.eps = eps
        self.miy = miy
        self.k1 = None
        self.results = []  # Список для хранения результатов 
        self.k0_values = []  # Список использованных значений k0
        
    def run_calculations(self):
        """Выполняет цикл расчетов для диапазона k0."""
        k0_range = np.arange(self.k0_start, self.k0_stop + self.step, self.step)
        
        for k0 in k0_range:
            # Создаем экземпляр калькулятора с текущим k0
            calculator = RCSCalculator(
                k1=k0,
                toch=self.toch,
                n=self.n,
                phi=self.phi,
                a=self.a,
                eps=self.eps,
                miy=self.miy
            )
            # Сохраняем значение k0
            self.k0_values.append(k0)
            calculator.run_calculation()
            # Сохраняем результат расчета 
            self.results.append(np.roll(np.abs(calculator.DN_NORM_lin_k0a_teta), 180))

    def plot_polar(self):
        """Строит полярный график для всех результатов."""
        plt.figure(figsize=(10, 10))
        ax = plt.subplot(111, projection='polar')
        # Углы в градусах (0-359) -> радианы
        theta = np.deg2rad(np.arange(0, 360))
        #plt.ylim(0, 0.4)
        # Рисуем каждый результат
        for i, result in enumerate(self.results):
            ax.plot(theta, result, label=r'$k_0a$'+f'={self.k0_values[i]:.1f}')
        
        # Настройка графика
        ax.set_theta_zero_location('N')  # 0° наверху
        ax.set_theta_direction(-1)      # По часовой стрелке
        ax.set_title(r'F$_\varphi$, $\varphi$ = 0$\degree$', pad=20, fontsize=20)
        ax.set_theta_zero_location('E')
        ax.set_theta_direction(1)
        ax.text(0,  # 90° 
        ax.get_rmax() +.01, r'$\theta$$\degree$', fontsize=20, ha='right', va='center')
        ax.legend(loc='upper right', bbox_to_anchor=(1.2, 1.1), fontsize=18)
        
        plt.tight_layout()
        plt.show()

if __name__ == "__main__":
    # Создание экземпляров
    #scattering_calc = ScatteringCalculator()
    k0=15
    toch=30
    n=7
    phi2=1*math.pi/2
    phi1=1*math.pi/2
    a=None
    eps=None
    miy=None
    k1=k0
    rcs_calc1 = RCSCalculator(k0, toch, n, phi1, a, eps, miy, k1=1*k0)
    rcs_calc2 = RCSCalculator(k0, toch, n, phi2, a, eps, miy, k1=1*k0)
    
    # Выполнение расчетов
    #results = scattering_calc.calculate()
    
    # Визуализация результатов
    #scattering_calc.plot_results()
    # Выполнение расчетов для RCSCalculator

    rcs_calc1.run_calculation()
    rcs_calc2.run_calculation()

    theta = rcs_calc1.teta
    labl = rcs_calc1.phi
    E1 = rcs_calc1.DN_NORM_lin_dB_teta
    E2 = np.roll(DN_Ansys_FEM_Ephi_0, 0)
    E3 = np.roll(DN_Ansys_FEM_Ephi_0, 0)
    # Создание экземпляра класса и построение графиков
    #1 - phi, 0 - theta
    print(E1)
    plotter = ResultPlotter(labl, theta, E2, E1)
    plotter.plot_all()
    
